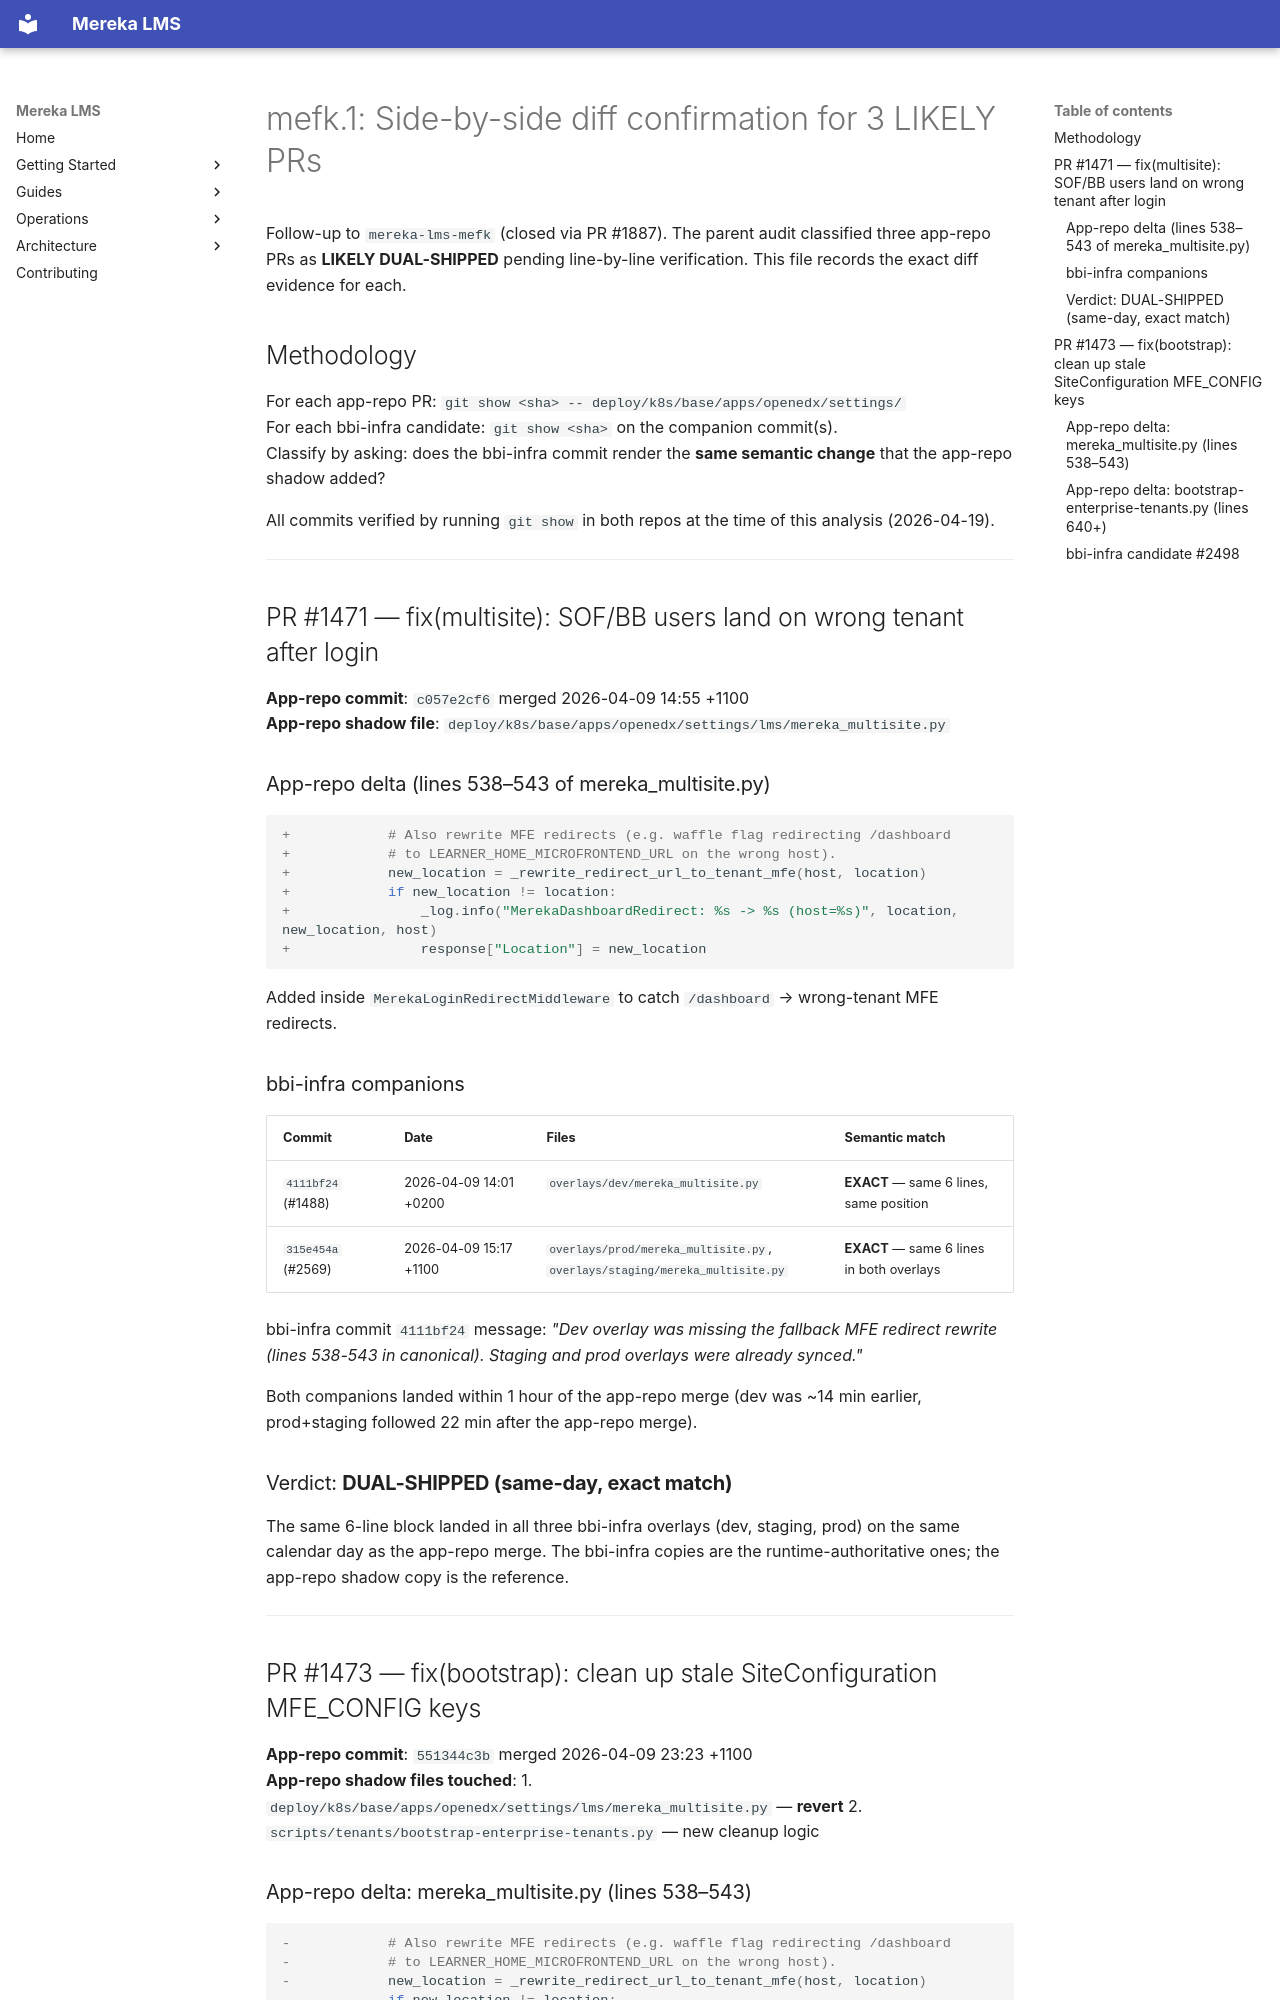

repository: lifeofgurpreet/mereka-lms-prototype · page: ops/evidence/shadow-settings-mefk-1-result-2026-04-19/index.html · generator: mkdocs

---
title: "mefk.1 evidence — 3 LIKELY shadow-settings PRs confirmed (all dual-shipped)"
type: evidence-bundle
status: complete
observed_at: 2026-04-19T00:00Z
owner: platform-release
bead: mereka-lms-mefk.1
methodology_source: docs/ops/evidence/shadow-settings-180d-audit-result-2026-04-19.md
---

# mefk.1: Side-by-side diff confirmation for 3 LIKELY PRs

Follow-up to `mereka-lms-mefk` (closed via PR #1887). The parent audit
classified three app-repo PRs as **LIKELY DUAL-SHIPPED** pending line-by-line
verification. This file records the exact diff evidence for each.

## Methodology

For each app-repo PR: `git show <sha> -- deploy/k8s/base/apps/openedx/settings/`  
For each bbi-infra candidate: `git show <sha>` on the companion commit(s).  
Classify by asking: does the bbi-infra commit render the **same semantic change**
that the app-repo shadow added?

All commits verified by running `git show` in both repos at the time of this
analysis (2026-04-19).

---

## PR #1471 — fix(multisite): SOF/BB users land on wrong tenant after login

**App-repo commit**: `c057e2cf6` merged 2026-04-09 14:55 +1100  
**App-repo shadow file**: `deploy/k8s/base/apps/openedx/settings/lms/mereka_multisite.py`

### App-repo delta (lines 538–543 of mereka_multisite.py)

```python
+            # Also rewrite MFE redirects (e.g. waffle flag redirecting /dashboard
+            # to LEARNER_HOME_MICROFRONTEND_URL on the wrong host).
+            new_location = _rewrite_redirect_url_to_tenant_mfe(host, location)
+            if new_location != location:
+                _log.info("MerekaDashboardRedirect: %s -> %s (host=%s)", location, new_location, host)
+                response["Location"] = new_location
```

Added inside `MerekaLoginRedirectMiddleware` to catch `/dashboard` → wrong-tenant MFE redirects.

### bbi-infra companions

| Commit | Date | Files | Semantic match |
|--------|------|-------|----------------|
| `4111bf24` (#1488) | 2026-04-09 14:01 +0200 | `overlays/dev/mereka_multisite.py` | **EXACT** — same 6 lines, same position |
| `315e454a` (#2569) | 2026-04-09 15:17 +1100 | `overlays/prod/mereka_multisite.py`, `overlays/staging/mereka_multisite.py` | **EXACT** — same 6 lines in both overlays |

bbi-infra commit `4111bf24` message: *"Dev overlay was missing the fallback MFE redirect rewrite (lines
538-543 in canonical). Staging and prod overlays were already synced."*

Both companions landed within 1 hour of the app-repo merge (dev was ~14 min earlier,
prod+staging followed 22 min after the app-repo merge).

### Verdict: **DUAL-SHIPPED (same-day, exact match)**

The same 6-line block landed in all three bbi-infra overlays (dev, staging, prod)
on the same calendar day as the app-repo merge. The bbi-infra copies are the
runtime-authoritative ones; the app-repo shadow copy is the reference.

---

## PR #1473 — fix(bootstrap): clean up stale SiteConfiguration MFE_CONFIG keys

**App-repo commit**: `551344c3b` merged 2026-04-09 23:23 +1100  
**App-repo shadow files touched**:
1. `deploy/k8s/base/apps/openedx/settings/lms/mereka_multisite.py` — **revert**
2. `scripts/tenants/bootstrap-enterprise-tenants.py` — new cleanup logic
